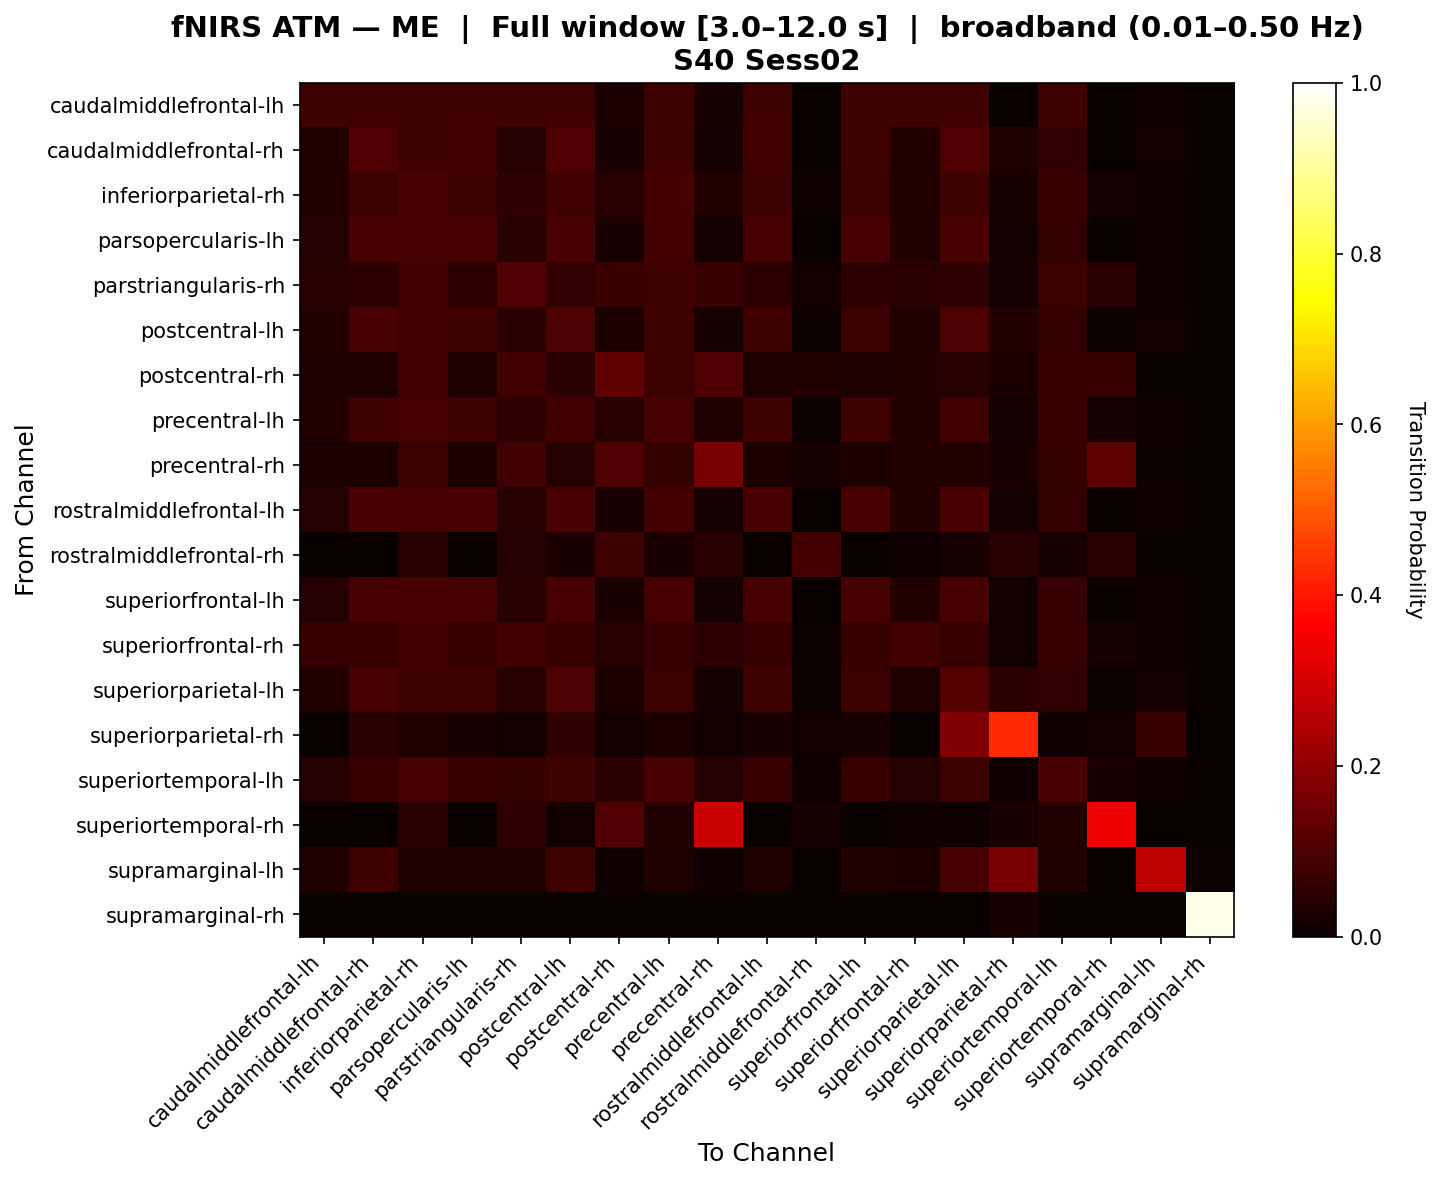

The data file committed next to this chart (first rows):
, caudalmiddlefrontal-lh, caudalmiddlefrontal-rh, inferiorparietal-rh, parsopercularis-lh, parstriangularis-rh, postcentral-lh, postcentral-rh, precentral-lh, precentral-rh, rostralmiddlefrontal-lh, rostralmiddlefrontal-rh, superiorfrontal-lh, superiorfrontal-rh, superiorparietal-lh, superiorparietal-rh, superiortemporal-lh, superiortemporal-rh, supramarginal-lh, supramarginal-rh
caudalmiddlefrontal-lh, 0.07854, 0.07854, 0.07854, 0.07854, 0.07854, 0.07854, 0.02875, 0.07854, 0.02, 0.07854, 0.0, 0.07854, 0.07792, 0.07854, 0.0, 0.07854, 0.0, 0.009375, 0.0
caudalmiddlefrontal-rh, 0.03868, 0.1039, 0.08173, 0.08558, 0.0427, 0.1039, 0.02596, 0.0798, 0.01806, 0.08558, 0.0, 0.08173, 0.03755, 0.1039, 0.03468, 0.0615, 0.0, 0.01481, 0.0
inferiorparietal-rh, 0.03824, 0.0769, 0.09529, 0.0769, 0.056, 0.08216, 0.0461, 0.08829, 0.0382, 0.0769, 0.008757, 0.0769, 0.03886, 0.08128, 0.02102, 0.07077, 0.01839, 0.009029, 0.0
parsopercularis-lh, 0.03966, 0.09406, 0.09058, 0.09406, 0.04427, 0.09406, 0.02596, 0.08826, 0.01806, 0.09406, 0.0, 0.09058, 0.03853, 0.09406, 0.01856, 0.06622, 0.0, 0.009029, 0.0
parstriangularis-rh, 0.04687, 0.05163, 0.08482, 0.05163, 0.1076, 0.05993, 0.07155, 0.08067, 0.07133, 0.05163, 0.01452, 0.05163, 0.0498, 0.05785, 0.0166, 0.07445, 0.04772, 0.009732, 0.0
postcentral-lh, 0.03822, 0.09674, 0.0828, 0.08106, 0.04718, 0.1011, 0.03119, 0.08019, 0.02329, 0.08106, 0.005226, 0.07757, 0.03709, 0.1002, 0.03571, 0.06276, 0.005226, 0.01338, 0.0
postcentral-rh, 0.03414, 0.03414, 0.08579, 0.03414, 0.08579, 0.04823, 0.1277, 0.0764, 0.103, 0.03414, 0.03756, 0.03414, 0.03884, 0.04588, 0.02817, 0.07405, 0.07407, 0.003794, 0.0
precentral-lh, 0.03859, 0.07815, 0.09141, 0.07815, 0.05772, 0.08383, 0.043, 0.0933, 0.0351, 0.07815, 0.007576, 0.07815, 0.03747, 0.08288, 0.01705, 0.07341, 0.01705, 0.009029, 0.0
precentral-rh, 0.02844, 0.02844, 0.07676, 0.02844, 0.08516, 0.04105, 0.1037, 0.06626, 0.1661, 0.02844, 0.02101, 0.02844, 0.03684, 0.03894, 0.02521, 0.06415, 0.1281, 0.004587, 0.0
rostralmiddlefrontal-lh, 0.03966, 0.09406, 0.09058, 0.09406, 0.04427, 0.09406, 0.02596, 0.08826, 0.01806, 0.09406, 0.0, 0.09058, 0.03853, 0.09406, 0.01856, 0.06622, 0.0, 0.009029, 0.0
rostralmiddlefrontal-rh, 0.0, 0.0, 0.04545, 0.0, 0.04091, 0.02727, 0.08182, 0.02727, 0.04545, 0.0, 0.08636, 0.0, 0.009091, 0.02273, 0.04545, 0.02273, 0.04545, 0.0, 0.0
superiorfrontal-lh, 0.04003, 0.0927, 0.0927, 0.0927, 0.04487, 0.0927, 0.02596, 0.09146, 0.01806, 0.0927, 0.0, 0.0927, 0.0389, 0.0927, 0.01481, 0.068, 0.0, 0.009029, 0.0
superiorfrontal-rh, 0.06708, 0.06708, 0.08223, 0.06708, 0.08223, 0.06708, 0.04483, 0.06708, 0.05095, 0.06708, 0.007576, 0.06708, 0.08223, 0.06708, 0.01515, 0.06708, 0.02273, 0.008387, 0.0
superiorparietal-lh, 0.03578, 0.09557, 0.07983, 0.07896, 0.04382, 0.09994, 0.02845, 0.07808, 0.02112, 0.07896, 0.004371, 0.07546, 0.03474, 0.1127, 0.04945, 0.0606, 0.004371, 0.01781, 0.0
superiorparietal-rh, 0.0, 0.05058, 0.03598, 0.02625, 0.01217, 0.05666, 0.0146, 0.02746, 0.0146, 0.02625, 0.01217, 0.02138, 0.002433, 0.1741, 0.4265, 0.01165, 0.0146, 0.07146, 0.001217
superiortemporal-lh, 0.04079, 0.07023, 0.09101, 0.07023, 0.06407, 0.07854, 0.04951, 0.09239, 0.0416, 0.07023, 0.009695, 0.07023, 0.03966, 0.07716, 0.01108, 0.09101, 0.02355, 0.009029, 0.0
superiortemporal-rh, 0.0, 0.0, 0.04978, 0.0, 0.05628, 0.01299, 0.1068, 0.03896, 0.2869, 0.0, 0.02165, 0.0, 0.008658, 0.01082, 0.02597, 0.0368, 0.3444, 0.0, 0.0
supramarginal-lh, 0.03226, 0.07713, 0.03226, 0.03226, 0.03226, 0.07713, 0.01008, 0.03226, 0.01008, 0.03226, 0.0, 0.03226, 0.03024, 0.09326, 0.1676, 0.03226, 0.0, 0.27, 0.00641
supramarginal-rh, 0.0, 0.0, 0.0, 0.0, 0.0, 0.0, 0.0, 0.0, 0.0, 0.0, 0.0, 0.0, 0.0, 0.0, 0.02632, 0.0, 0.0, 0.0, 0.9737
